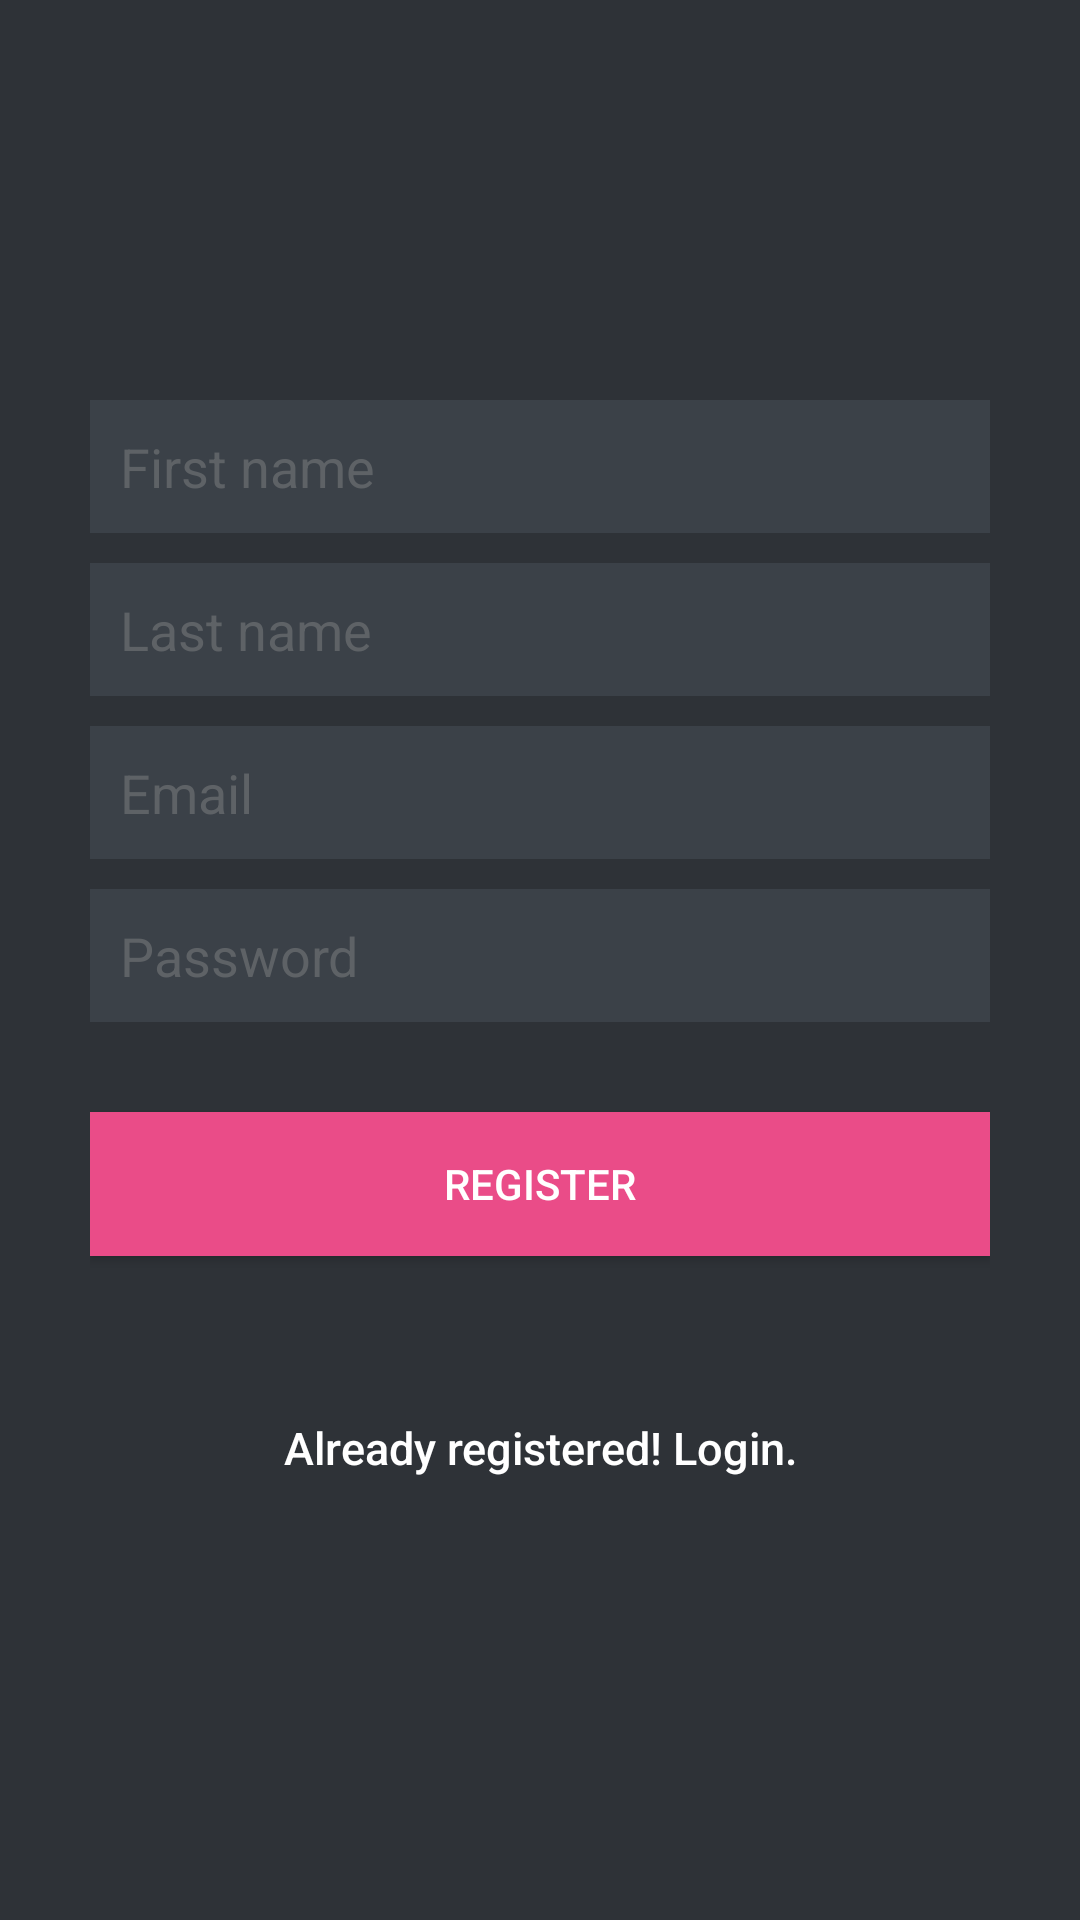

The Android layout XML behind this screen, and the referenced resources:
<!-- AndroidManifest.xml: application theme AppTheme -->
<!-- res/layout/activity_register.xml -->
<?xml version="1.0" encoding="utf-8"?>

<LinearLayout xmlns:android="http://schemas.android.com/apk/res/android"
    android:layout_width="fill_parent"
    android:layout_height="fill_parent"
    android:background="@color/bg_register"
    android:gravity="center"
    android:orientation="vertical"
    android:padding="10dp" >

    <LinearLayout
        android:layout_width="fill_parent"
        android:layout_height="wrap_content"
        android:layout_gravity="center"
        android:orientation="vertical"
        android:paddingLeft="20dp"
        android:paddingRight="20dp" >

        <EditText
            android:id="@+id/firstname"
            android:layout_width="fill_parent"
            android:layout_height="wrap_content"
            android:layout_marginBottom="10dp"
            android:background="@color/input_register_bg"
            android:hint="@string/name"
            android:padding="10dp"
            android:singleLine="true"
            android:inputType="textCapWords"
            android:textColor="@color/input_register"
            android:textColorHint="@color/input_register_hint" />
        <EditText
            android:id="@+id/lastname"
            android:layout_width="fill_parent"
            android:layout_height="wrap_content"
            android:layout_marginBottom="10dp"
            android:background="@color/input_register_bg"
            android:hint="@string/lastname"
            android:padding="10dp"
            android:singleLine="true"
            android:inputType="textCapWords"
            android:textColor="@color/input_register"
            android:textColorHint="@color/input_register_hint" />

        <EditText
            android:id="@+id/email"
            android:layout_width="fill_parent"
            android:layout_height="wrap_content"
            android:layout_marginBottom="10dp"
            android:background="@color/input_register_bg"
            android:hint="@string/hint_email"
            android:inputType="textEmailAddress"
            android:padding="10dp"
            android:singleLine="true"
            android:textColor="@color/input_register"
            android:textColorHint="@color/input_register_hint" />

        <EditText
            android:id="@+id/password"
            android:layout_width="fill_parent"
            android:layout_height="wrap_content"
            android:layout_marginBottom="10dp"
            android:background="@color/input_register_bg"
            android:hint="@string/hint_password"
            android:inputType="textPassword"
            android:padding="10dp"
            android:singleLine="true"
            android:textColor="@color/input_register"
            android:textColorHint="@color/input_register_hint" />

        

        <Button
            android:id="@+id/btnRegister"
            android:layout_width="fill_parent"
            android:layout_height="wrap_content"
            android:layout_marginTop="20dip"
            android:background="#ea4c88"
            android:text="@string/btn_register"
            android:textColor="@color/white" />

        

        <Button
            android:id="@+id/btnLinkToLoginScreen"
            android:layout_width="fill_parent"
            android:layout_height="wrap_content"
            android:layout_marginTop="40dip"
            android:background="@null"
            android:text="@string/btn_link_to_login"
            android:textAllCaps="false"
            android:textColor="@color/white"
            android:textSize="15dp" />
    </LinearLayout>

</LinearLayout>
<!-- resources referenced by this layout -->
<resources>
  <color name="bg_register">#2e3237</color>
  <color name="input_register">#888888</color>
  <color name="input_register_bg">#3b4148</color>
  <color name="input_register_hint">#5e6266</color>
  <color name="white">#ffffff</color>
  <string name="btn_link_to_login">Already registered! Login.</string>
  <string name="btn_register">REGISTER</string>
  <string name="hint_email">Email</string>
  <string name="hint_password">Password</string>
  <string name="lastname">Last name</string>
  <string name="name">First name</string>
  <style name="AppTheme" parent="Theme.AppCompat.Light.DarkActionBar">
          
          <item name="colorPrimary">@color/colorPrimary</item>
          <item name="colorPrimaryDark">@color/colorPrimaryDark</item>
          <item name="colorAccent">@color/colorAccent</item>
      </style>
  <color name="colorPrimary">#008577</color>
  <color name="colorPrimaryDark">#00574B</color>
  <color name="colorAccent">#D81B60</color>
</resources>
